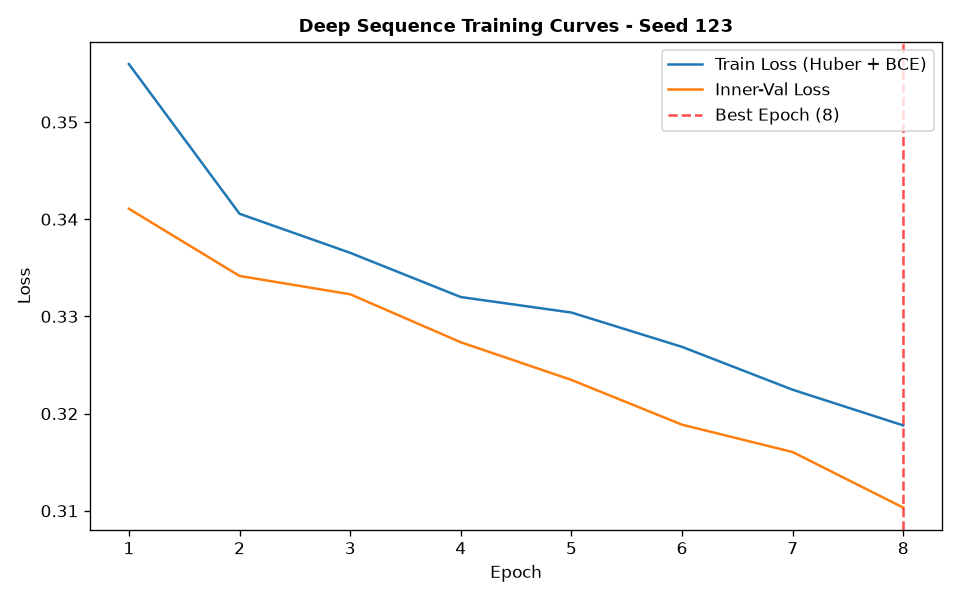

The file beside this chart, header and first rows:
epoch, train_loss, train_ret_loss, train_dir_loss, val_loss, val_ret_loss, val_dir_loss, lr
1, 0.356, 0.004423, 0.7031, 0.3411, 0.002276, 0.6776, 0.001
2, 0.3406, 0.002421, 0.6763, 0.3342, 0.001569, 0.6652, 0.001
3, 0.3365, 0.001889, 0.6693, 0.3323, 0.001169, 0.6622, 0.001
4, 0.332, 0.001553, 0.6609, 0.3273, 0.000943, 0.6528, 0.001
5, 0.3304, 0.001254, 0.6583, 0.3235, 0.0007509, 0.6454, 0.001
6, 0.3269, 0.0009753, 0.6518, 0.3189, 0.0005628, 0.6366, 0.001
7, 0.3225, 0.0006894, 0.6435, 0.316, 0.0004139, 0.6313, 0.001
8, 0.3188, 0.0004601, 0.6366, 0.3103, 0.0002805, 0.6201, 0.001
